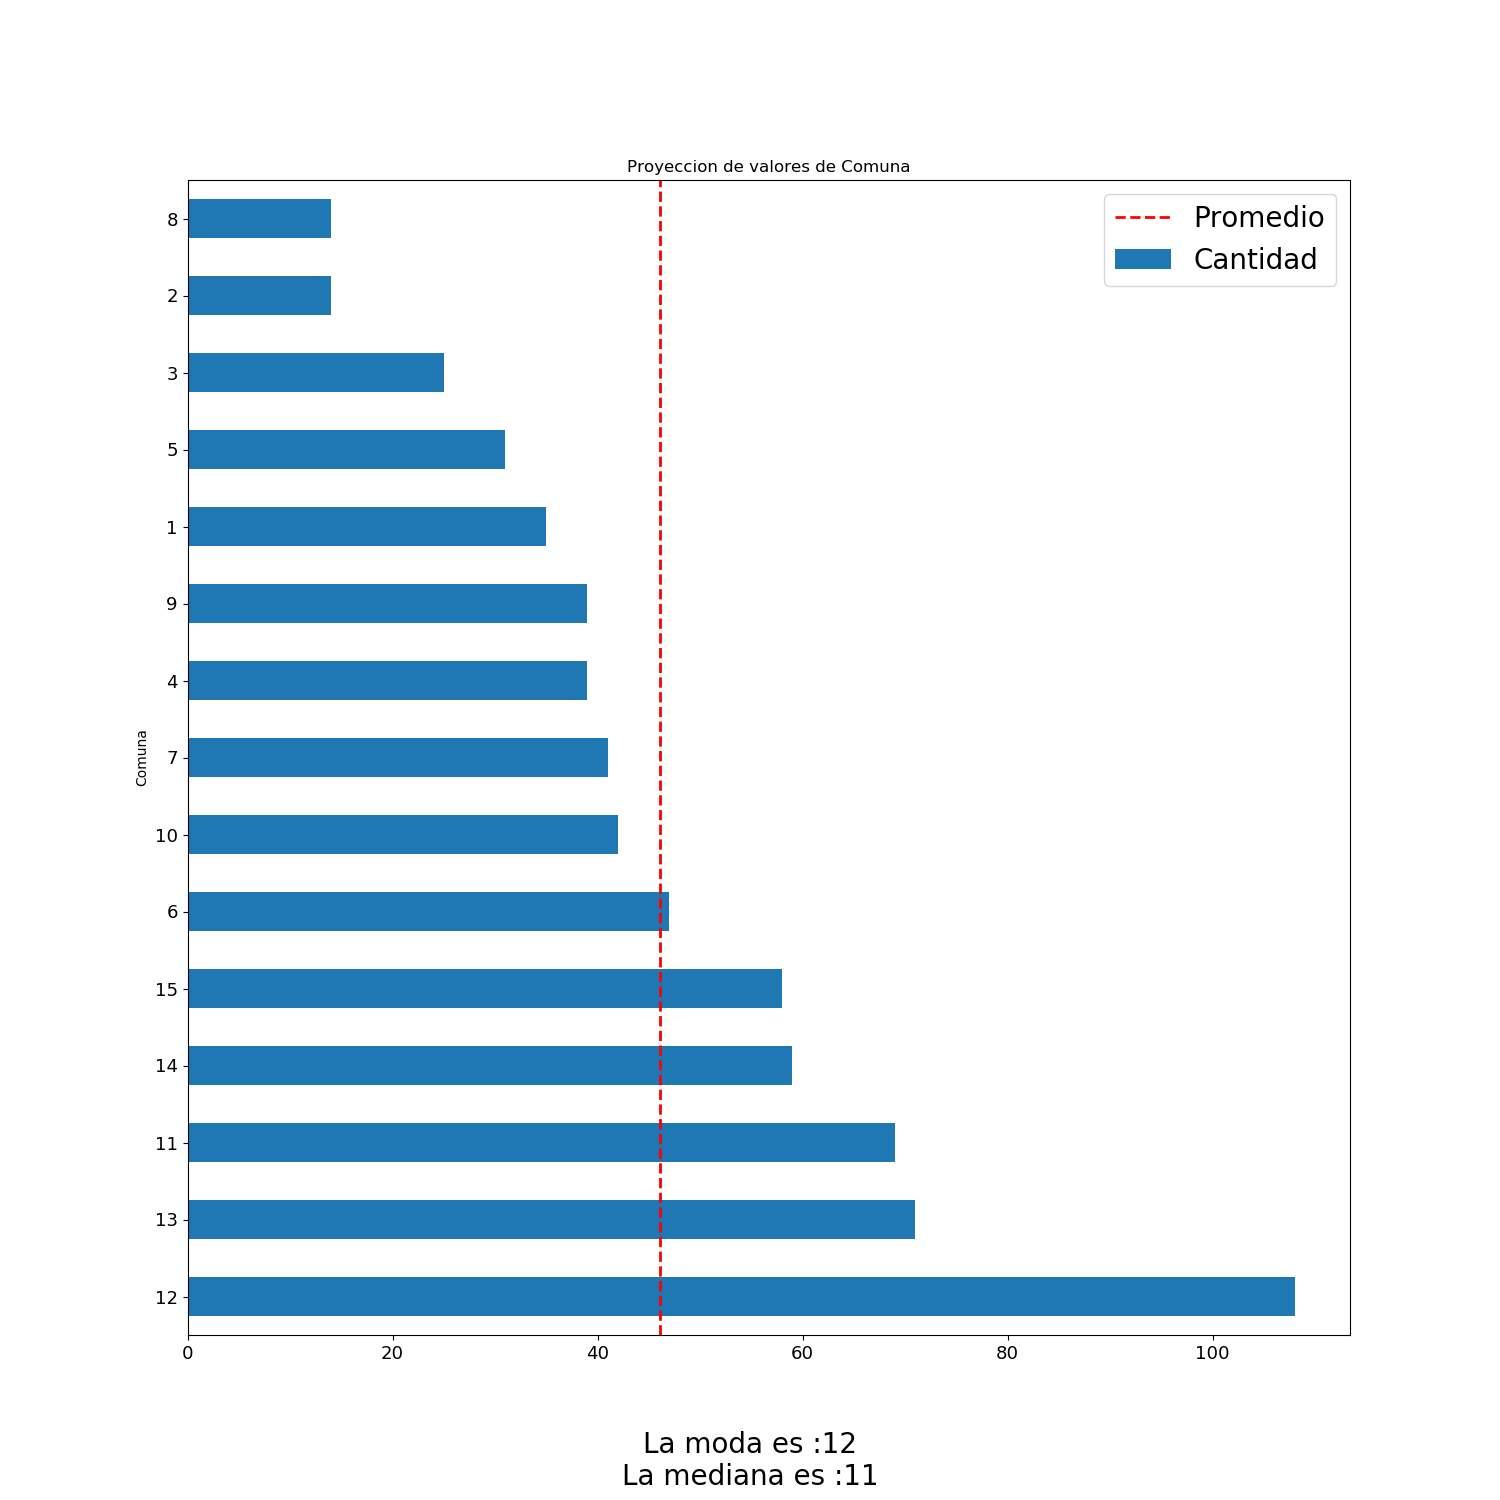

Values plotted in this chart, from the file beside it:
Comuna, Cantidad, Porcentaje
12, 108, 15.61
13, 71, 10.26
11, 69, 9.971
14, 59, 8.526
15, 58, 8.382
6, 47, 6.792
10, 42, 6.069
7, 41, 5.925
4, 39, 5.636
9, 39, 5.636
1, 35, 5.058
5, 31, 4.48
3, 25, 3.613
2, 14, 2.023
8, 14, 2.023
